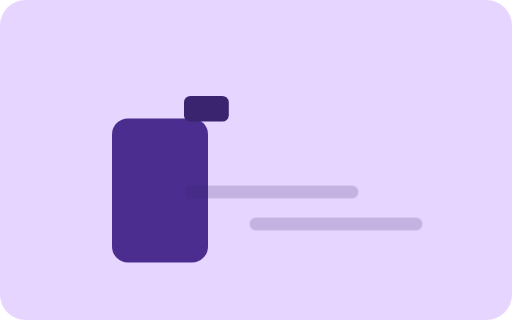
t = 0.00 s
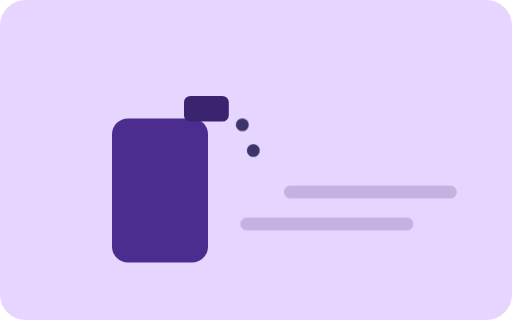
t = 0.80 s
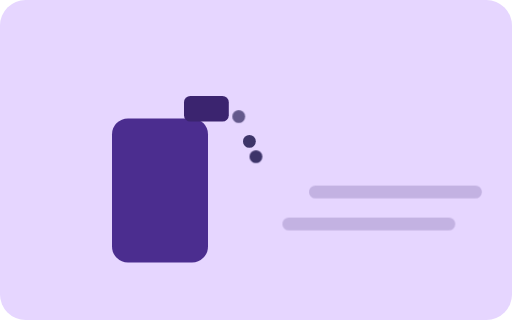
t = 1.04 s
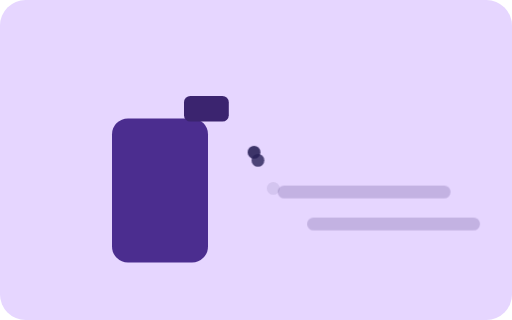
t = 1.64 s
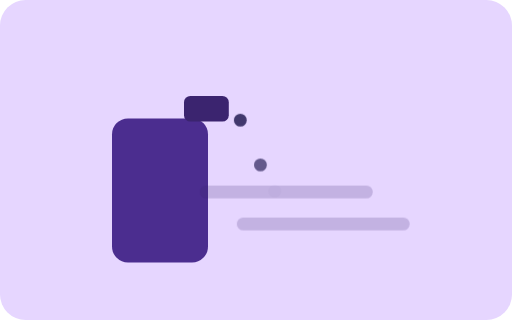
t = 2.12 s
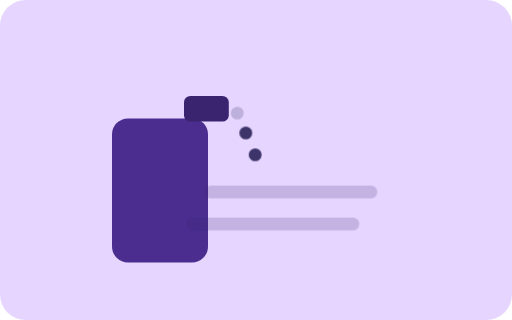
t = 2.72 s

The animated SVG that drew these frames (rendered in a browser with its animation timeline set to each time). Animation: 2 CSS @keyframes rules; one cycle of 3.20 s, repeats indefinitely.

<svg width="320" height="200" viewBox="0 0 320 200" xmlns="http://www.w3.org/2000/svg">
  <style>
    .bg{fill:#E6D6FF}
    .bottle{fill:#4B2D8F}
    .nozzle{fill:#3B246F}
    .droplet{fill:#2A2259;opacity:0;animation: drip 1.8s infinite ease-in-out}
    .wipe{stroke:#3B246F;stroke-width:8;stroke-linecap:round;opacity:.2;animation: wipe 2.4s infinite ease-in-out}
    @keyframes drip{
      0%{transform: translate(0,-10px); opacity:0}
      20%{opacity:.9}
      60%{transform: translate(12px,18px); opacity:.9}
      100%{transform: translate(24px,40px); opacity:0}
    }
    @keyframes wipe{
      0%{transform: translateX(-40px)}
      50%{transform: translateX(40px)}
      100%{transform: translateX(-40px)}
    }
    .g{transform-box: fill-box; transform-origin: 50% 50%}
  </style>
  <rect class="bg" x="0" y="0" width="320" height="200" rx="16"/>
  <g transform="translate(70,50)">
    <rect class="bottle" x="0" y="24" width="60" height="90" rx="10"/>
    <rect class="nozzle" x="45" y="10" width="28" height="16" rx="4"/>
    <circle class="droplet g" cx="78" cy="30" r="4"/>
    <circle class="droplet g" cx="78" cy="30" r="4" style="animation-delay:.4s"/>
    <circle class="droplet g" cx="78" cy="30" r="4" style="animation-delay:.8s"/>
  </g>
  <line class="wipe g" x1="160" y1="120" x2="260" y2="120"/>
  <line class="wipe g" x1="160" y1="140" x2="260" y2="140" style="animation-delay:.25s"/>
</svg>
